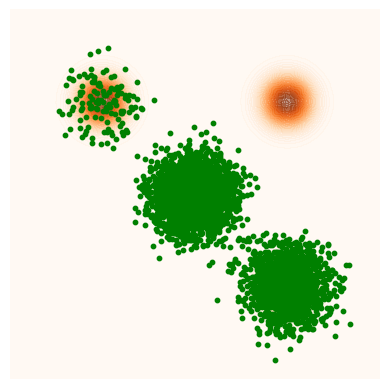

This chart was generated by the following Python code:
import numpy as np
import matplotlib.pyplot as plt
from scipy.stats import multivariate_normal
from matplotlib.animation import FuncAnimation

mean_val = 5
bound_lim = 2*mean_val

# Set the target distribution: a bimodal 2D Gaussian mixture
mean1 = np.array([mean_val, mean_val])
mean2 = np.array([0, 0])
mean3 = np.array([mean_val, -mean_val])
mean4 = np.array([-mean_val, mean_val])
cov = 0.8 * np.eye(2)  # Shared covariance matrix for both modes

# Target density function (bimodal Gaussian mixture)
def target_density(x):
    return (0.25 * multivariate_normal.pdf(x, mean=mean1, cov=cov) + 
            0.25 * multivariate_normal.pdf(x, mean=mean2, cov=cov) + 
            0.25 * multivariate_normal.pdf(x, mean=mean3, cov=cov) + 
            0.25 * multivariate_normal.pdf(x, mean=mean4, cov=cov))

# Gradient of the log-density of the target distribution
def grad_log_density(x):
    grad1 = -(x - mean1) / cov[0, 0]
    grad2 = -(x - mean2) / cov[0, 0]
    grad3 = -(x - mean3) / cov[0, 0]
    grad4 = -(x - mean4) / cov[0, 0]
    density1 = multivariate_normal.pdf(x, mean=mean1, cov=cov)
    density2 = multivariate_normal.pdf(x, mean=mean2, cov=cov)
    density3 = multivariate_normal.pdf(x, mean=mean3, cov=cov)
    density4 = multivariate_normal.pdf(x, mean=mean4, cov=cov)
    return (0.25 * density1 * grad1 + 
            0.25 * density2 * grad2 + 
            0.25 * density3 * grad3 + 
            0.25 * density4 * grad4) / target_density(x)

# Langevin Monte Carlo sampling function
def langevin_monte_carlo(n_samples, step_size, start_point):
    samples = [start_point]
    for _ in range(n_samples - 1):
        x = samples[-1]
        grad = grad_log_density(x)
        proposal = x + 0.5 * step_size * grad + np.sqrt(step_size) * np.random.normal(size=2)
        samples.append(proposal)
    return np.array(samples)

# Parameters
n_samples = 4000
step_size = 1
start_point = np.array([0.0, 0.0])

# Run the sampler
samples = langevin_monte_carlo(n_samples, step_size, start_point)

# Plotting
x, y = np.mgrid[-bound_lim:bound_lim:100j, -bound_lim:bound_lim:100j]
pos = np.dstack((x, y))
target = 0.25 * multivariate_normal(mean=mean1, cov=cov).pdf(pos) + 0.25 * multivariate_normal(mean=mean2, cov=cov).pdf(pos) + 0.25 * multivariate_normal(mean=mean3, cov=cov).pdf(pos) + 0.25 * multivariate_normal(mean=mean4, cov=cov).pdf(pos)

# Plotting
# plt.figure(figsize=(10, 10))
# Plot the multimodal distribution as a contour or heatmap
# plt.contourf(x, y, target, levels=50, cmap='Blues', alpha=0.5)
# Plot the result
fig, ax = plt.subplots()
ax.contourf(x, y, target, levels=50, cmap='Oranges', alpha=0.5)
ax.set_xlim([-bound_lim, bound_lim])
ax.set_ylim([-bound_lim, bound_lim])
ax.set_aspect('equal')
ax.scatter(samples[:, 0], samples[:, 1], color = 'green', s=10, alpha=1)


# Hide axes, ticks, and labels
ax.set_xticks([])
ax.set_yticks([])
ax.set_xticklabels([])
ax.set_yticklabels([])
ax.spines['top'].set_visible(False)
ax.spines['right'].set_visible(False)
ax.spines['bottom'].set_visible(False)
ax.spines['left'].set_visible(False)

# To animate the brownian motion
line, = ax.plot([], [], 'y-', label='Brownian motion')
dot, = ax.plot([], [], 'go', markersize=2)
# dot, = ax.scatter([], [], c=np.arange(len(samples)), cmap='viridis', s=5)
# dot, = ax.scatter(positions[:, 0], positions[:, 1], color = 'green', s=10)


# Initialization function
def init():
    # line.set_data([], [])
    dot.set_data([], [])
    return line, dot


# Update function for animation
def update(frame):
    # line.set_data(samples[:frame,0], samples[:frame,1])
    dot.set_data(samples[:frame,0], samples[:frame,1])
    return line, dot



# Create animation
ani = FuncAnimation(fig, update, frames=len(samples), init_func=init, blit=True, interval=5)
# ani.save(filename="langevin_multimodal_gaussian_isotropic.mp4", writer="ffmpeg")


# Plot the ULA samples
# ax.scatter(samples[:, 0], samples[:, 1], c=np.arange(len(samples)), cmap='viridis', s=5)
# plt.savefig("langevin_multimodal_gaussian_isotropic_step_pt1.pdf",bbox_inches='tight')
# plt.colorbar(label="Sample Index")
# plt.title("Samples from Multimodal Gaussian Distribution Using ULA with Domain Constraints")
# plt.xlabel("X position")
# plt.ylabel("Y position")
# plt.grid()
plt.savefig('mala_multimodal_gaussian.pdf',bbox_inches='tight')
plt.show()